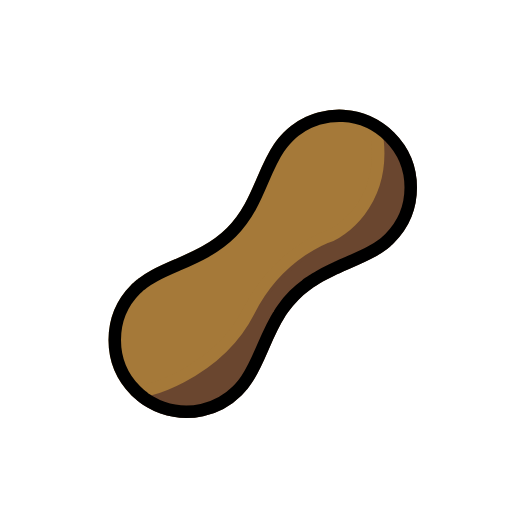
t = 0.00 s
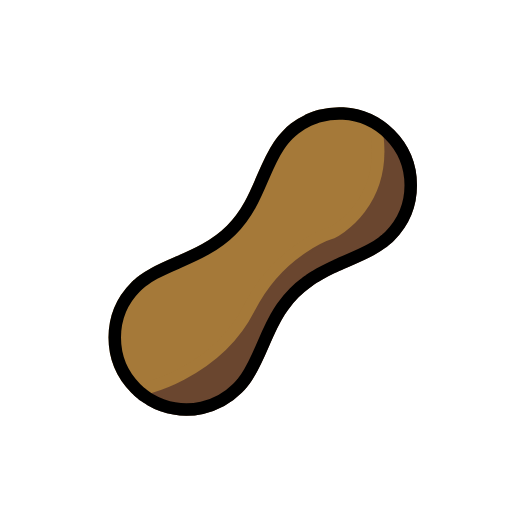
t = 0.48 s
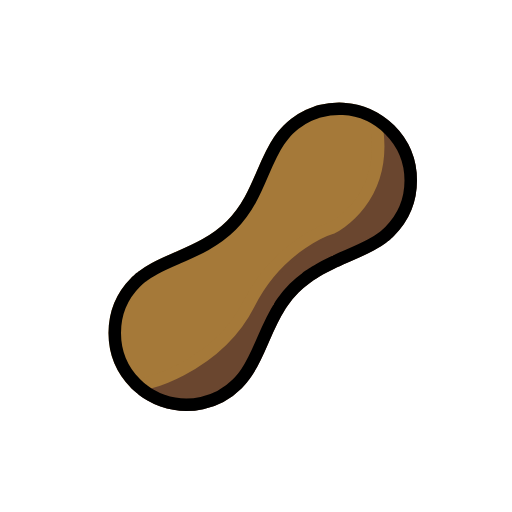
t = 1.43 s
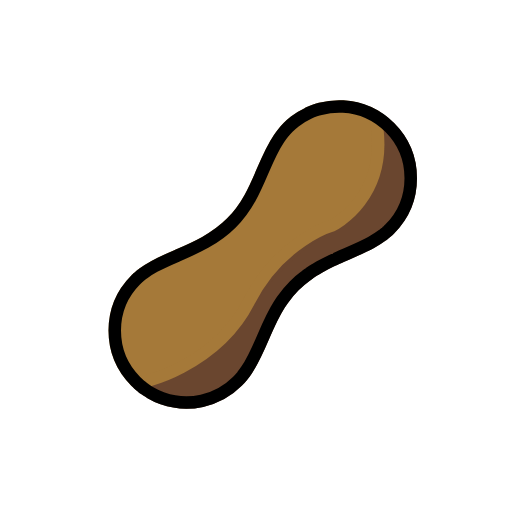
t = 1.90 s
t = 2.38 s: frame unchanged from t = 1.43 s, image omitted
t = 3.33 s: frame unchanged from t = 0.48 s, image omitted

The animated SVG that drew these frames (rendered in a browser with its animation timeline set to each time). Animation: 1 SMIL element (animateTransform=1); one cycle of 3.80 s, repeats indefinitely.

<?xml version='1.0' encoding='utf-8'?>
<svg xmlns="http://www.w3.org/2000/svg" id="emoji" viewBox="-5 -5 82 82" width="200" height="200" role="img">
  <title>OpenMoji: peanuts</title><g><g id="color">
    <path fill="#6A462F" stroke="#6A462F" stroke-linecap="round" stroke-linejoin="round" stroke-miterlimit="10" stroke-width="2" d="M57.41,33.18c-0.11,0.11-0.23,0.23-0.36,0.34c-0.12,0.11-0.24,0.21-0.37,0.33c-0.13,0.09-0.25,0.2-0.39,0.3 c-0.58,0.44-1.2,0.82-1.86,1.18c-1.66,0.91-3.54,1.64-5.45,2.51c-0.01,0-0.01,0.01-0.01,0.01c-0.3,0.13-0.59,0.26-0.89,0.41 c-0.62,0.3-1.25,0.62-1.86,0.96c-0.27,0.15-0.53,0.3-0.79,0.47c-0.29,0.17-0.58,0.36-0.86,0.56c-0.2,0.13-0.4,0.27-0.59,0.43 c-0.65,0.47-1.27,1-1.87,1.6c-0.7,0.7-1.31,1.44-1.84,2.2c-0.16,0.22-0.31,0.44-0.45,0.67c-0.01,0.01-0.02,0.02-0.02,0.03 c-2.3,3.57-3.19,7.48-5.32,10.6c-0.21,0.31-0.44,0.62-0.68,0.93c-0.25,0.3-0.51,0.59-0.79,0.87c-3.24,3.2401-7.92,4.14-11.97,2.72 c-0.0099,0-0.0099,0-0.0099,0c-0.65-0.23-1.29-0.53-1.9-0.89c-0.21-0.12-0.42-0.25-0.63-0.39c-0.15-0.1-0.3-0.2-0.44-0.31 c-0.12-0.08-0.23-0.17-0.34-0.2599c-0.17-0.13-0.34-0.27-0.5-0.42c-0.16-0.14-0.3199-0.29-0.48-0.45c0,0,12.14-3.83,18.14-12.83 s13.24-12.13,13.24-12.13s9.67-4.53,6.96-17.51c0.83,0.49,1.62,1.09,2.33,1.8C61.91,21.41,61.9,28.69,57.41,33.18z" />
    <path fill="#A57939" stroke="#A57939" stroke-linecap="round" stroke-linejoin="round" stroke-miterlimit="10" stroke-width="2" d="M48.12,32.62c0,0-8.3558,2.4789-13.24,12.13c-5.2239,10.3225-17.6877,13.6008-18.14,12.83c-4.48-4.49-4.48-11.78,0-16.27 c0.12-0.11,0.24-0.23,0.36-0.34s0.25-0.21,0.38-0.33c0.13-0.09,0.25-0.2,0.39-0.3c0.57-0.44,1.2-0.82,1.86-1.18 c1.14-0.62,2.38-1.16,3.66-1.71c2.92-1.27,6.05-2.6201,8.66-5.23c4.21-4.21,4.9-9.52,7.62-13.51c0.21-0.31,0.44-0.62,0.69-0.93 c0.25-0.3,0.51-0.59,0.78-0.87c0.34-0.34,0.7-0.66,1.07-0.95c0.7-0.54,1.44-0.99,2.22-1.35c0,0,0,0,0.01-0.01 c0.34-0.15,0.68-0.29,1.03-0.41c0.28-0.1,0.5601-0.19,0.84-0.26c0.98-0.26,2-0.39,3.01-0.39c0.21,0,0.42,0.01,0.63,0.02 c1.78,0.1,3.54,0.62,5.13,1.55C57.79,28.09,48.12,32.62,48.12,32.62z" />
  </g>
  <g id="hair" />
  <g id="skin" />
  <g id="skin-shadow" />
  <g id="line">
    <path fill="none" stroke="#000000" stroke-linecap="round" stroke-linejoin="round" stroke-miterlimit="10" stroke-width="2" d="M57.41,33.18c-0.11,0.11-0.23,0.23-0.36,0.34c-0.12,0.11-0.24,0.21-0.37,0.33c-0.13,0.09-0.25,0.2-0.39,0.3 c-0.58,0.44-1.2,0.82-1.86,1.18c-1.66,0.91-3.54,1.64-5.45,2.51c-0.01,0-0.01,0.01-0.01,0.01c-0.3,0.13-0.59,0.26-0.89,0.41 c-0.62,0.3-1.25,0.62-1.86,0.96c-0.27,0.15-0.53,0.3-0.79,0.47c-0.29,0.17-0.58,0.36-0.86,0.56c-0.2,0.13-0.4,0.27-0.59,0.43 c-0.65,0.47-1.27,1-1.87,1.6c-0.7,0.7-1.31,1.44-1.84,2.2c-0.16,0.22-0.31,0.44-0.45,0.67c-0.01,0.01-0.02,0.02-0.02,0.03 c-2.3,3.57-3.19,7.48-5.32,10.6c-0.21,0.31-0.44,0.62-0.68,0.93c-0.25,0.3-0.51,0.59-0.79,0.87c-3.24,3.2401-7.92,4.14-11.97,2.72 c-0.0099,0-0.0099,0-0.0099,0c-0.65-0.23-1.29-0.53-1.9-0.89c-0.21-0.12-0.42-0.25-0.63-0.39c-0.15-0.1-0.3-0.2-0.44-0.31 c-0.12-0.08-0.23-0.17-0.34-0.2599c-0.17-0.13-0.34-0.27-0.5-0.42c-0.16-0.14-0.3199-0.29-0.48-0.45c-4.48-4.49-4.48-11.78,0-16.27 c0.12-0.11,0.24-0.23,0.36-0.34s0.25-0.21,0.38-0.33c0.13-0.09,0.25-0.2,0.39-0.3c0.57-0.44,1.2-0.82,1.86-1.18 c1.14-0.62,2.38-1.16,3.66-1.71c2.92-1.27,6.05-2.6201,8.66-5.23c4.21-4.21,4.9-9.52,7.62-13.51c0.21-0.31,0.44-0.62,0.69-0.93 c0.25-0.3,0.51-0.59,0.78-0.87c0.34-0.34,0.7-0.66,1.07-0.95c0.7-0.54,1.44-0.99,2.22-1.35c0,0,0,0,0.01-0.01 c0.34-0.15,0.68-0.29,1.03-0.41c0.28-0.1,0.5601-0.19,0.84-0.26c0.98-0.26,2-0.39,3.01-0.39c0.21,0,0.42,0.01,0.63,0.02 c2.72,0.16,5.39,1.28,7.46,3.35C61.91,21.41,61.9,28.69,57.41,33.18z" />
  </g>
<animateTransform attributeName="transform" type="translate" values="0 0;0 -1.5;0 0" dur="3.8s" repeatCount="indefinite" /></g></svg>
